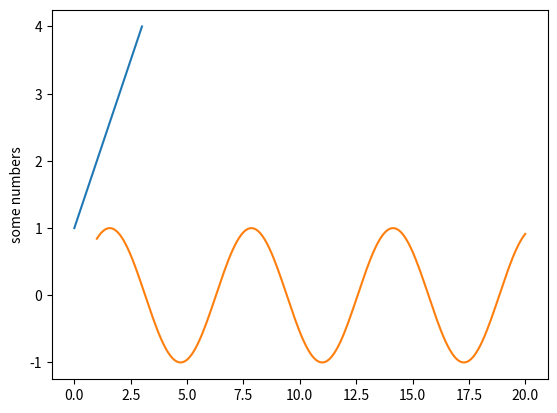

Here is the Python script that generated this plot:
# This code block adds 2 and 3 and print the sum.

sum = 500 + 3
 
print("sum:", sum)

import matplotlib.pyplot as plt
plt.plot([1, 2, 3, 4])
plt.ylabel('some numbers')
plt.show()

import matplotlib.pyplot as plt
import numpy as np

x=np.linspace(1, 20, 200)   # Create a list of evenly spaced numbers over the range
plt.plot(x, np.sin(x))      # Plot the sine of each x point 
plt.show()                  # Display the plot

